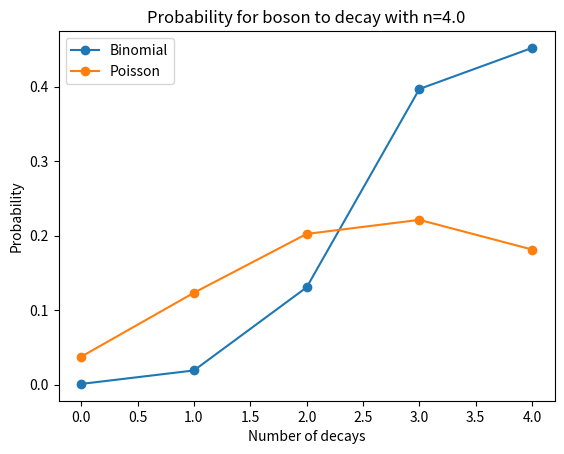

Python code for this plot:
import numpy as np
import matplotlib.pyplot as plt
import scipy.integrate
from scipy.stats import binom, poisson, norm


def integrate(dist, lower, upper):
    """Integrate the pdf of a distribution between lower and upper.

    Parameters
    ----------
    dist : scipy.stats.rv_continuous
        A scipy.stats distribution object.
    lower : float
        Lower limit of the integration.
    upper : float
        Upper limit of the integration.

    Returns
    -------
    integral : float
        The integral of the pdf between lower and upper.
    """
    return dist.cdf(upper)-dist.cdf(lower)

def ex1():
    print(seperate)
    p = 0.85
    n_det = 4

    # pmf
    r = np.arange(n_det+1)
    P = binom.pmf(r, n_det, p)

    # plot
    plt.plot(r, P, '-x')
    plt.xlabel('Number of detections')
    plt.ylabel('Probability')
    plt.title('Probability distribution with four detectors')
    plt.savefig(fname='Ex1a_four_detectors.pdf')

    # cdf
    tries = np.arange(4, 20)
    for n in tries:

        detections = 1-binom.cdf(2, n, p)
        if detections > 0.99:
            print('Exercise 1:')
            print('B')
            print(n, 'detectors provide an efficiency of > 99%.')
            break

    # cdf
    n_tries = 1000
    r_tries = np.arange(750, n_tries+1)
    P_3 = 1-binom.cdf(2, n_det, p) ## probability for 3 | 4 detections
    det_part = binom.pmf(r_tries, n_tries, P_3)

    # plot
    plt.cla()
    plt.plot(r_tries, det_part, label='binomial')
    plt.plot(r_tries, poisson.pmf(r_tries, n_tries*P_3), label='poisson')
    plt.xlabel('Particles detected')
    plt.ylabel('Probability')
    plt.title('Binomial vs. Poisson')
    plt.legend()
    plt.savefig(fname='Ex1c_binomial_vs_poisson.pdf')
    print('C')
    print('The width of the poisson distribution is bigger, \n'
          'because the  binomial distribution includes \n'
          'the exact number of tries.')

def ex3():
    print(seperate)
    mu = 1.
    sigma = 0.01
    p_gauss = norm(mu, sigma)
    prob_a = np.zeros(4)
    prob_a[0]=integrate(p_gauss, 0.97, 1.03) # a
    prob_a[1] = integrate(p_gauss, 0.99, 1.) # b
    prob_a[2] = integrate(p_gauss, 0.95, 1.05) # c
    prob_a[3] = integrate(p_gauss, 0., 1.015) # d

    print('EXERCISE 3')
    print(('Probabilities for a)[0.97, 1.03]:{} \n,'
          '                   b)[0.99, 1.00]:{} \n,'
          '                   c)[0.95, 1.05]:{} \n,'
          '                   d)[0, 1.015]:{}.').format(np.round(prob_a, 3)[0],np.round(prob_a, 3)[1],
                                                     np.round(prob_a, 3)[2],np.round(prob_a, 3)[3]))

def ex4():
    print(seperate)
    p_charged = .82
    p_neut = .18
    n_bos = 500
    t = 125 #hours
    r_4 = np.arange(1, n_bos)
    p_binom = binom.pmf(r_4, n_bos, p_charged)
    p_binom_390 = 1-binom.cdf(389, n_bos, p_charged)
    print('EXERCISE 4')
    print('A')
    print('P(>390 bosons) detected using charged particles: ', np.round(p_binom_390, 5), '\n')
    # approximation
    mu_approx = n_bos*p_charged
    sigma_approx = np.sqrt(n_bos*p_charged*(1-p_charged))
    lam = n_bos*p_charged
    gauss = lambda x: 1/(np.sqrt(sigma_approx**2*2*np.pi))*np.exp(-0.5*((x-mu_approx)/sigma_approx)**2)
    # integrate
    x = np.arange(500)
    p_gauss_390 = scipy.integrate.quad(gauss, 390, 500)[0]
    n1 = 375
    n2 = 450
    plt.cla()
    plt.plot(r_4[n1:n2], p_binom[n1:n2], label='binomial')
    plt.plot(x[n1:n2], gauss(x)[n1:n2], label = 'gaussian')
    plt.legend()
    plt.xlabel('Detected particles ')
    plt.ylabel('Probability')
    plt.title('Binomial vs Gauss')
    plt.savefig(fname='Ex4b_binomial_vs_gauss.pdf')

    print('B')
    print('Gauss approximation result: ', np.round(p_gauss_390, 5))
    print('The approximation is quite good, as is relies up on a big number of trails \n'
          'However, small error is still seen. \n')

    p_poisson_390 = 1-poisson.cdf(389, lam)
    p_poisson = poisson.pmf(r_4, lam)

    plt.cla()
    plt.plot(r_4, p_binom, label='binomial')
    plt.plot(r_4, p_poisson, label = 'poisson')
    plt.xlabel('Particles detected')
    plt.ylabel('Probability')
    plt.title('Binomial vs Poisson')
    plt.savefig(fname='Ex4c_binomial_vs_poisson.pdf')
    plt.legend()

    print('C')
    print('Poisson approximation result: ', np.round(p_poisson_390, 2))
    print('Due to poisson, there is a big loss of information as before.')

    n_1h = n_bos/t
    expected = n_1h*p_charged

    r_charged = np.arange(n_1h + 1)
    p_bos_charged_bin = binom.pmf(r_charged, n_1h, p_charged)
    p_bos_charged_poiss = poisson.pmf(r_charged, expected)
    p_all_charged_bin = p_bos_charged_bin[-1]
    p_all_charged_poiss = p_bos_charged_poiss[-1]
    p_atleast1_neutr_bin = 1- p_all_charged_bin
    p_atleast1_neutr_poiss = 1- p_all_charged_poiss

    plt.cla()
    plt.plot(r_charged, p_bos_charged_bin, '-o', label ='Binomial')
    plt.plot(r_charged, p_bos_charged_poiss, '-o', label = 'Poisson')
    plt.xlabel('Number of decays')
    plt.ylabel('Probability')
    plt.legend()
    plt.title('Probability for boson to decay with n=' + str(n_1h))
    plt.savefig(fname='Ex4c_poisson_vs_binomial.pdf')

    print('\nD')
    print('P(>=1 bosons) decay into neutrinos in 1h: ')
    print('binomial: ', np.round(p_atleast1_neutr_bin, 2))
    print('poisson: ', np.round(p_atleast1_neutr_poiss, 2))

    print('Here, the poisson distribution is unrepresentative, \n'
          'as information of exact number of particles that \n'
          'will reach the detector is lost.')

seperate = '============================================================='

if __name__ == '__main__':
    ex1()
    ex3()
    ex4()
